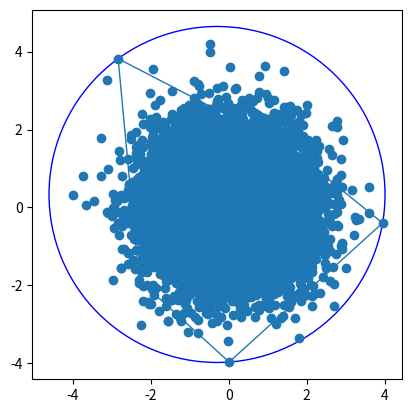

Write the Python code that produced this figure.
import matplotlib.pyplot as plt
import math as m
import random as rd
import time
import sys

def B_MINIDISK_FRONT(P,R):
    '''Renvoie le plus petit cercle contenant l'ensemble de points R avec
    l'ensemble de points R à son bord'''
    if len(P) == 0 or len(R) == 3:
        cercle = b_mdmax3(R)
    else:
        p = P[0]
        cercle = B_MINIDISK_FRONT(P[1:], R)
        if not est_dans(p,cercle):
            cercle = B_MINIDISK_FRONT(P[1:], [p]+R)
    return cercle

def b_mdmax3(R):
    '''Renvoie le plus petit cercle contenant l'ensemble de points R,
    R contenant au maximum 3 points'''
    if len(R) == 0:
        centre = "tous les points"
        rayon = 0
    elif len(R) == 1:
        centre = R[0]
        rayon = 0
    elif len(R) == 2:
        centre = ((R[0][0]+R[1][0])/2, (R[0][1]+R[1][1])/2)
        rayon = m.sqrt((R[0][0]-centre[0])**2+(R[0][1]-centre[1])**2)
    else:
        for i in range(len(R)):
            cercle = b_mdmax3(R[:i]+R[i+1:])
            if est_dans(R[i],cercle):
                return cercle
        centre, rayon = cercleCirconscrit(R[0],R[1],R[2])
    return (centre,rayon)

def cercleCirconscrit(pA,pB,pC):
    '''Renvoie les coordonnées du centre et le rayon du cercle passant par les trois points'''
    xa, ya = pA
    xb, yb = pB
    xc, yc = pC
    xm1 = (xb + xa)/2
    ym1 = (yb + ya)/2
    xm2 = (xc + xb)/2
    ym2 = (yc + yb)/2
    xVm1 = yb-ya
    yVm1 = xa-xb
    xVm2 = yc-yb
    yVm2 = xb-xc
    k2 = (yVm1*xm1-xVm1*ym1-xm2*yVm1+ym2*xVm1)/(xVm2*yVm1-xVm1*yVm2)
    xC = xm2 + k2*xVm2
    yC = ym2 + k2*yVm2
    R = ((xC-xa)**2 + (yC-ya)**2)**(1/2)
    return (((xC,yC),R))

def est_dans(p,cercle):
    '''Renvoie True si p est dans le cercle, False sinon'''
    centre, rayon = cercle
    if centre == "tous les points":
        return False
    if rayon == 0:
        return p == centre
    distance = m.sqrt((p[0]-centre[0])**2+(p[1]-centre[1])**2)
    return distance <= rayon

def est_sur(p,cercle):
    '''Renvoie True si p est dans le cercle, False sinon'''
    centre, rayon = cercle
    if centre == "tous les points":
        return False
    if rayon == 0:
        return p == centre
    distance = m.sqrt((p[0]-centre[0])**2+(p[1]-centre[1])**2)
    return distance == rayon

def aff_points(P):
    '''Permet l'affichage des points de P'''
    x, y = [], []
    for i in range(len(P)):
        x.append(P[i][0])
        y.append(P[i][1])
    plt.scatter(x,y)

def aff_convex_hull(convex_hull):
    '''Permet l'affichage de convex_hull'''
    x = []
    y = []
    for i in range(len(convex_hull)):
        x.append(convex_hull[i][0])
        y.append(convex_hull[i][1])
    x.append(convex_hull[0][0])
    y.append(convex_hull[0][1])
    plt.plot(x, y, linewidth=1)

def aff_circle(centre, rayon):
    '''Prépare l'affichage du cercle de centre centre et de rayon rayon'''
    if centre == "tous les points":
        return
    circ = plt.Circle(centre,radius = rayon, color='b', fill=False)
    ax=plt.gca()
    ax.add_patch(circ)
    plt.axis('scaled')

def produit_vectoriel(a,b,c):
    '''Produit vectoriel ac^ab
    > 0 si a,b,c sont dans le sens horaire
    '''
    return ((b[1]-a[1]) * (c[0]-a[0]) - (b[0]-a[0])*(c[1]-a[1]))

def sort_points(P):
    '''Fonction qui prend le point d'abscisse la plus faible et trie le reste du tableau en fonction de l'angle par rapport a ce dernier'''
    def angle(y):
        '''coefficient directeur de la droite entre deux points'''
        x = P[0]
        if ((y[0]-x[0])==0):
            if (y[1]>x[1]):
                return m.inf
            else:
                return -m.inf
        return((y[1]-x[1])/(y[0]-x[0]))
    P=sorted(P, key = lambda x:x[1])
    P=sorted(P, key = lambda x:x[0])
    P = P[:1] + sorted(P[1:], key = angle)
    return (P)

def graham_scan(P):
    '''Implementation de l'algorithme du parcours de Graham'''
    convex_hull =[]
    sorted_points = sort_points(P)
    for p in sorted_points:
        while len(convex_hull)> 1 and produit_vectoriel(convex_hull[-2],convex_hull[-1],p)>=0:
            convex_hull.pop()
        convex_hull.append(p)
    return convex_hull

def find_farthest(point, P):
    '''Détermine le point le plus éloigné parmi un ensemble de points pour un point donné'''
    dist_max = 0
    farthest = point
    for i in range(len(P)):
        distance = m.sqrt((point[0]-P[i][0])**2+(point[1]-P[i][1])**2)
        if distance > dist_max:
            dist_max= distance
            farthest = P[i]
    #aff_circle((0,0),dist_max)
    return farthest

def draw_circle(centre, rayon):
    #farthest = find_farthest((0,0),S)
    aff_circle((centre[0],centre[1]),rayon)

def distance_points(a,b):
    return m.sqrt((a[0]-b[0])**2+(a[1]-b[1])**2)

def optimal_core_set(P, epsilon):
    #Pick an arbitrary subset S ⊂ P of size ⌈1/ε⌉
    S = []
    P_copy = list(P)
    for i in range(int(1/epsilon)):
        S.append(P_copy.pop(rd.randint(0,len(P_copy)-1)))

    while (True):
        print("S = ",S)
        cercleS = B_MINIDISK_FRONT(S,[])
        #find the point a of P the farthest from cs
        a = find_farthest(cercleS[0], P)
        # let Sa := S ∪ {a}
        Sa = list(S)
        Sa.append(a)
        #some point b ∈ Sa
        b =Sa[rd.randint(0,len(Sa)-1)]
        #b=Sa[0]

        BSa = B_MINIDISK_FRONT(Sa,[])
        #if b is contained in the interior of B(Sa),
        SaWithoutb=list()
        if(not est_sur(b,BSa)):
            #let Sa\b := Sa\{b}
            SaWithoutb = list(Sa)
            SaWithoutb.remove(b)
        #otherwise, find the facet F of conv Sa with the largest circumscribed ball
        else:
            convex_hull = graham_scan(Sa)
            F = list()
            distance_max=0
            for j in range(len(convex_hull)-1):
                uneDistance = (distance_points(convex_hull[j],convex_hull[j+1]))
                if uneDistance > distance_max :
                    F=list()
                    F.append(convex_hull[j])
                    F.append(convex_hull[j+1])
                    distance_max = uneDistance
            # and let Sa\b denote the vertex set of F ;
            SaWithoutb = list(F)

        BSaWithoutb = B_MINIDISK_FRONT(SaWithoutb,[])
        #rSa\b 􏰋<= rS?
        if (BSaWithoutb[1]<=cercleS[1]):
            #return S as an ε-core-set
            print("fin avec S = ", S)
            break
        else :
            #otherwise set S:=Sa\b, and repeat these steps.
            S = list(SaWithoutb)

    solution = B_MINIDISK_FRONT(S,[])
    draw_circle(solution[0],solution[1])
    aff_points(P)
    aff_convex_hull(graham_scan(S))
    plt.show()

epsilon = 0.01
P = []
nb = 10000
# On cree une liste de points de manière aléatoire
for i in range(nb):
    P.append((round(rd.gauss(0,1),2),round(rd.gauss(0,1),2)))

t1 = time.time()
sys.setrecursionlimit(nb+10)
optimal_core_set(P, epsilon)
